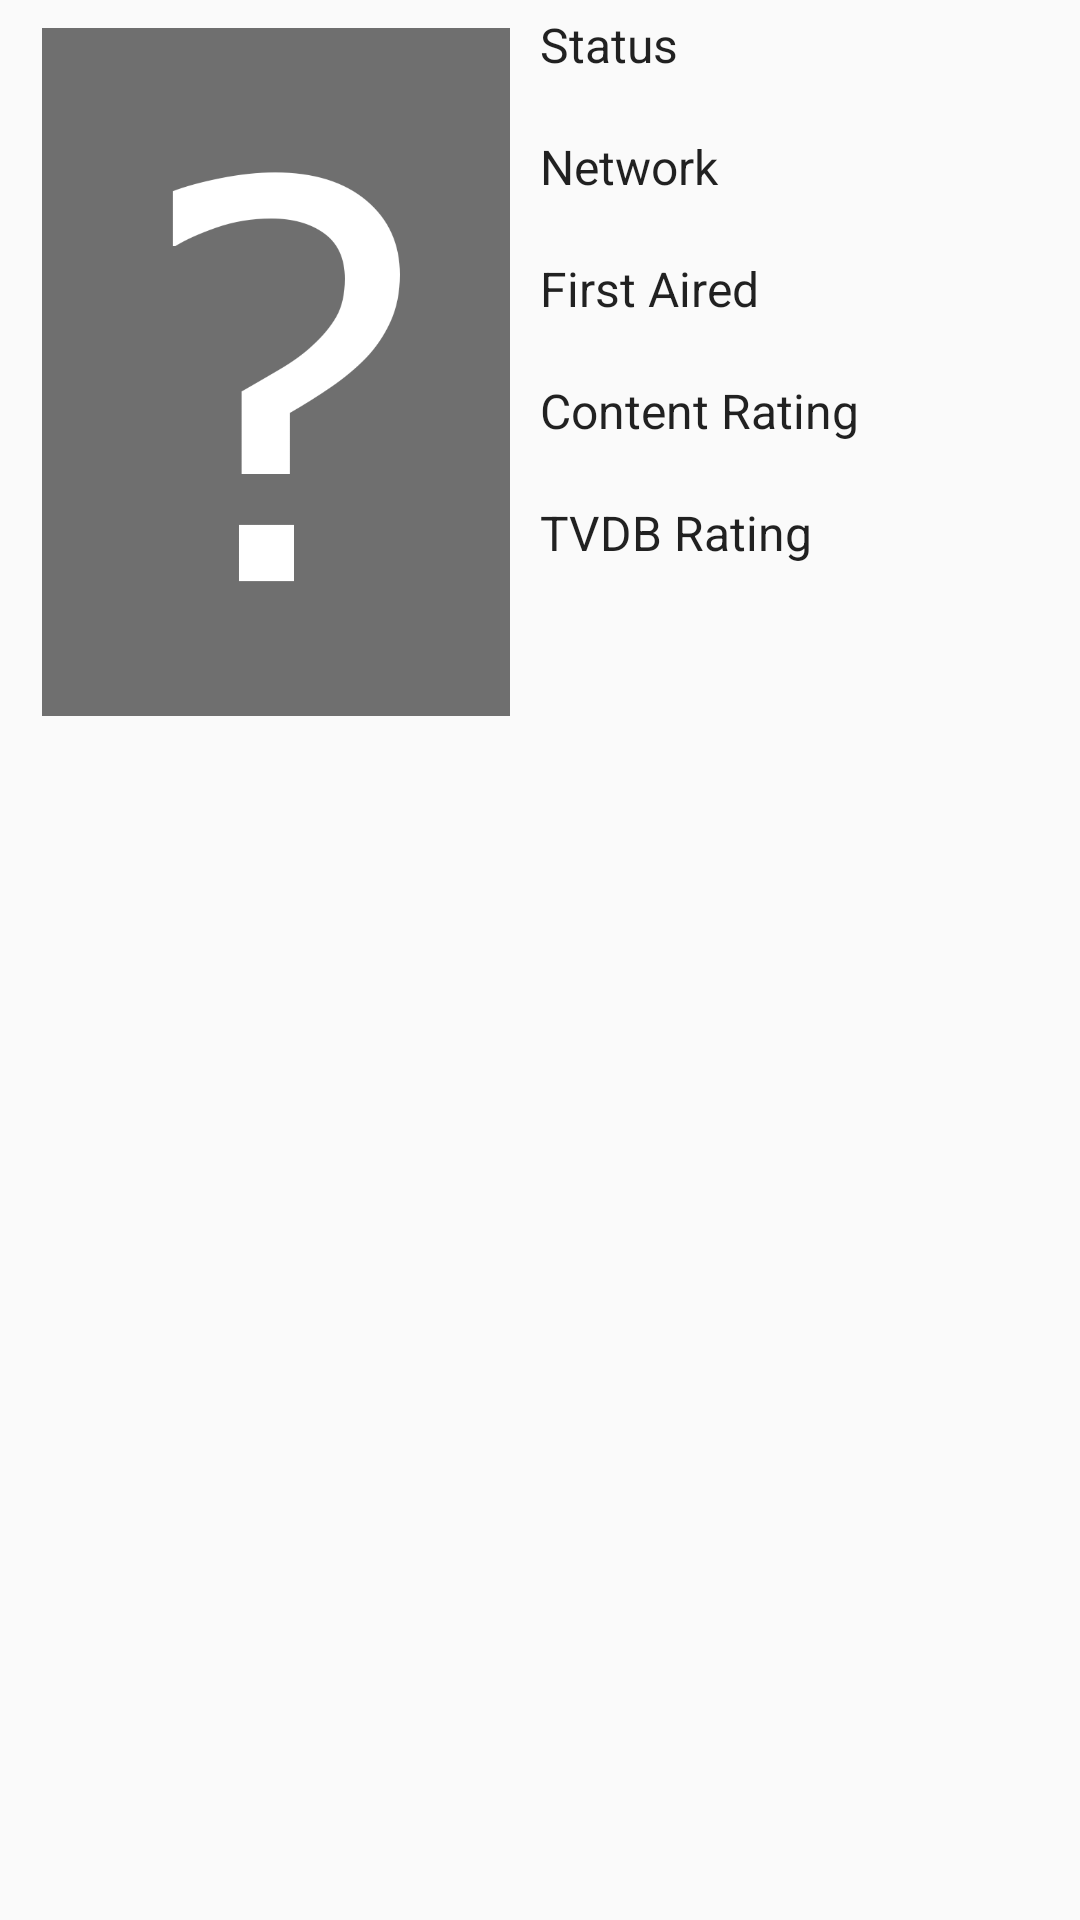

Reconstruct the res/layout file that produces this screen, plus the resources it refers to.
<!-- AndroidManifest.xml: application theme Theme.AppCompat.Light.NoActionBar -->
<!-- res/layout/fragment_series_info.xml -->
<?xml version="1.0" encoding="utf-8"?>
<LinearLayout
    xmlns:android="http://schemas.android.com/apk/res/android"
    xmlns:tools="http://schemas.android.com/tools"
    xmlns:app="http://schemas.android.com/apk/res-auto"
    tools:context=".SeriesInfoFragment"
    android:layout_width="match_parent"
    android:layout_height="match_parent"
    android:orientation="vertical"
    android:padding="4dp">

    <LinearLayout
        android:layout_width="match_parent"
        android:layout_height="wrap_content"
        android:orientation="horizontal">

        <ImageView
            android:id="@+id/series_poster"
            android:layout_width="match_parent"
            android:layout_height="240dp"
            android:layout_weight="1"
            android:adjustViewBounds="true"
            app:srcCompat="@drawable/poster_blank"
            android:paddingHorizontal="10dp"
            android:contentDescription="@string/series_poster" />

        <LinearLayout
            android:layout_width="match_parent"
            android:layout_height="match_parent"
            android:orientation="vertical"
            android:layout_weight="1">

            <TextView
                android:layout_width="match_parent"
                android:layout_height="wrap_content"
                android:textAppearance="@style/TextAppearance.AppCompat.Subhead"
                android:text="@string/episode_status"
                android:id="@+id/episode_status_title"
                />

            <TextView
                android:layout_width="match_parent"
                android:layout_height="wrap_content"
                android:id="@+id/episode_status"
                />

            <TextView
                android:layout_width="match_parent"
                android:layout_height="wrap_content"
                android:textAppearance="@style/TextAppearance.AppCompat.Subhead"
                android:text="@string/episode_network"
                android:id="@+id/episode_network_title"
                />

            <TextView
                android:layout_width="match_parent"
                android:layout_height="wrap_content"
                android:id="@+id/episode_network"
                />

            <TextView
                android:layout_width="match_parent"
                android:layout_height="wrap_content"
                android:textAppearance="@style/TextAppearance.AppCompat.Subhead"
                android:text="@string/episode_first_aired"
                android:id="@+id/episode_first_aired_title"
                />

            <TextView
                android:layout_width="match_parent"
                android:layout_height="wrap_content"
                android:id="@+id/episode_first_aired"
                />

            <TextView
                android:layout_width="match_parent"
                android:layout_height="wrap_content"
                android:textAppearance="@style/TextAppearance.AppCompat.Subhead"
                android:text="@string/episode_content_rating"
                android:id="@+id/episode_content_rating_title"
                />

            <TextView
                android:layout_width="match_parent"
                android:layout_height="wrap_content"
                android:id="@+id/episode_content_rating"
                />

            <TextView
                android:layout_width="match_parent"
                android:layout_height="wrap_content"
                android:textAppearance="@style/TextAppearance.AppCompat.Subhead"
                android:text="@string/episode_tvdb_rating"
                android:id="@+id/episode_tvdb_rating_title"
                />

            <TextView
                android:layout_width="match_parent"
                android:layout_height="wrap_content"
                android:id="@+id/episode_tvdb_rating"
                />

        </LinearLayout>

    </LinearLayout>

    <TextView
        android:id="@+id/series_overview"
        android:layout_width="match_parent"
        android:layout_height="wrap_content"
        android:scrollbars="vertical"
        android:textAppearance="@style/TextAppearance.MaterialComponents.Body1" />

</LinearLayout>
<!-- resources referenced by this layout -->
<resources>
  <!-- drawable poster_blank: png bitmap (drawable, 12402 bytes) -->
  <string name="episode_content_rating">Content Rating</string>
  <string name="episode_first_aired">First Aired</string>
  <string name="episode_network">Network</string>
  <string name="episode_status">Status</string>
  <string name="episode_tvdb_rating">TVDB Rating</string>
  <string name="series_poster">Series Poster</string>
  <style name="Theme.AppCompat.Light.NoActionBar">
          <item name="colorPrimary">@color/colorPrimary</item>
          <item name="colorPrimaryDark">@color/colorPrimaryDark</item>
          <item name="colorAccent">@color/colorAccent</item>
          <item name="windowActionBar">false</item>
          <item name="windowNoTitle">true</item>
      </style>
  <color name="colorPrimary">#6645A0</color>
  <color name="colorPrimaryDark">#4A3274</color>
  <color name="colorAccent">#ff6600</color>
</resources>
